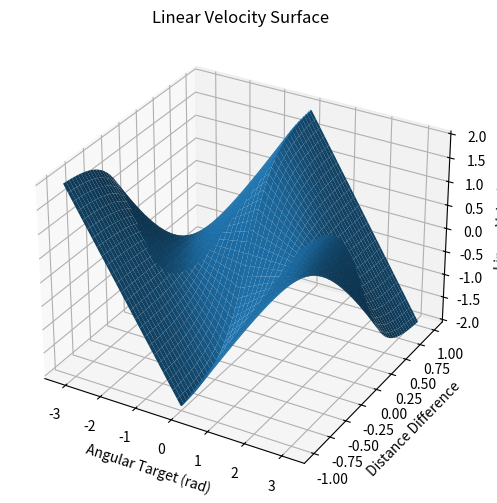
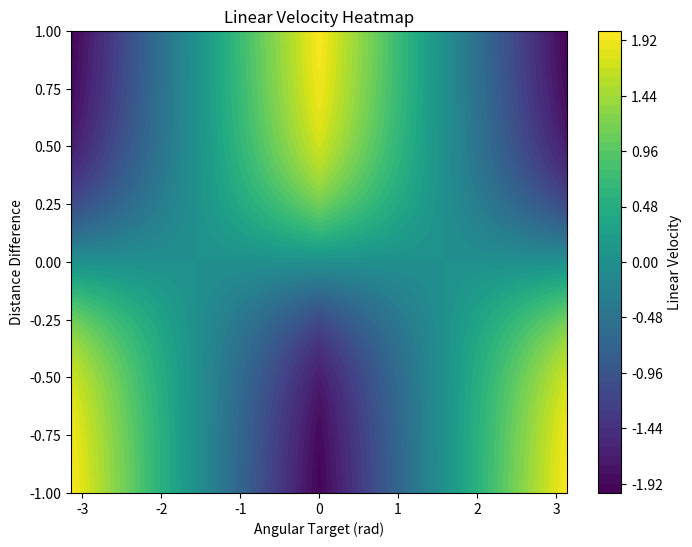

Write the Python code that produced these figures, in order.
import numpy as np
import matplotlib.pyplot as plt
from math import pi

# Define velocity functions
def compute_velocities(angularTarget, distDiff):
    angularVel = (2.0 * angularTarget / pi)
    sig = (2 / (1 + np.exp(-5 * distDiff))) - 1
    linearVel = 2 * sig * (1 - np.abs(angularVel))
    return angularVel, linearVel

# Input ranges
angular_target = np.linspace(-pi, pi, 200)
dist_diff = np.linspace(-1.0, 1.0, 200)

# Grid
A, D = np.meshgrid(angular_target, dist_diff)

# Compute velocities over grid
angularVel = (2.0 * A / pi)
sig = (2 / (1 + np.exp(-5 * D))) - 1
linearVel = 2 * sig * (1 - np.abs(angularVel))

# ---- 3D Surface Plot ----
fig = plt.figure(figsize=(10, 6))
ax = fig.add_subplot(111, projection='3d')
ax.plot_surface(A, D, linearVel, edgecolor='none')
ax.set_title("Linear Velocity Surface")
ax.set_xlabel("Angular Target (rad)")
ax.set_ylabel("Distance Difference")
ax.set_zlabel("Linear Velocity")

# ---- Heatmap ----
plt.figure(figsize=(8, 6))
contour = plt.contourf(A, D, linearVel, levels=50)
plt.title("Linear Velocity Heatmap")
plt.xlabel("Angular Target (rad)")
plt.ylabel("Distance Difference")
plt.colorbar(contour, label="Linear Velocity")

plt.show()
